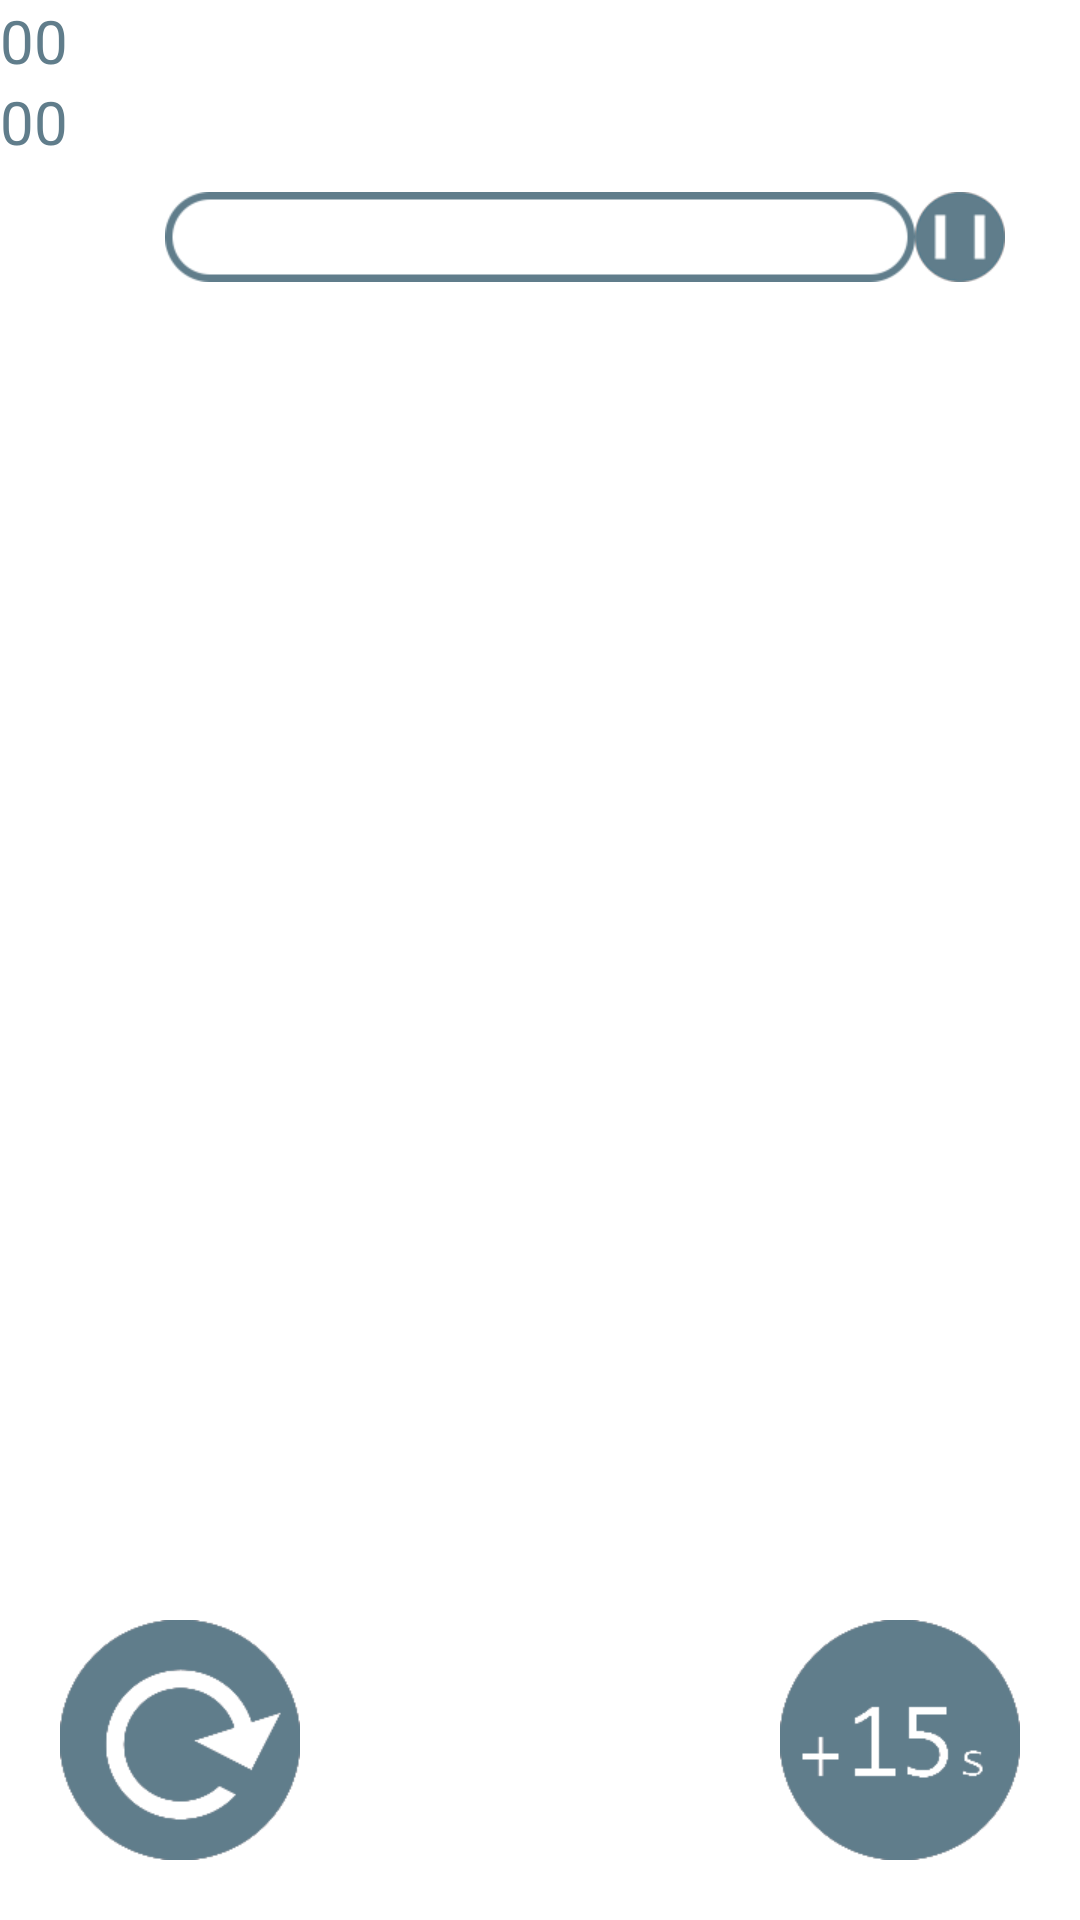

Android layout source for this screen:
<!-- AndroidManifest.xml: activity theme android:Theme.Holo.Light.NoActionBar.Fullscreen -->
<!-- res/layout/activity_main.xml -->
<RelativeLayout xmlns:android="http://schemas.android.com/apk/res/android"
    xmlns:tools="http://schemas.android.com/tools"
    android:id="@+id/mainlayout"
    android:layout_width="match_parent"
    android:layout_height="match_parent"
    android:gravity="top"
    tools:context="${relativePackage}.${activityClass}" >

    <RelativeLayout
        android:id="@+id/relativeLayout1"
        android:layout_width="match_parent"
        android:layout_height="wrap_content"
        android:layout_alignParentTop="true" >

		<LinearLayout 
		    android:layout_width="wrap_content"
		    android:layout_height="wrap_content"
		    android:orientation="vertical"
		    android:layout_alignParentTop="true"
		    >
		    <TextView
		        android:id="@+id/maxgrade"
		        android:layout_width="wrap_content"
		        android:layout_height="wrap_content"
		        android:text="00"
		        android:textColor="@color/button"
		        android:textSize="20dp"
		        />
		    
		   <TextView
		       android:id="@+id/grade"
		       android:layout_width="wrap_content"
		       android:layout_height="wrap_content"
		       android:text="00"
		       android:textColor="@color/button"
		       android:textSize="20dp"/>
		</LinearLayout>
		</RelativeLayout>
		
    <RelativeLayout 
        android:layout_width="match_parent"
        android:layout_height="wrap_content"
        android:layout_below="@+id/relativeLayout1"
         android:layout_marginTop="10dp"
         >
            <ProgressBar
                android:id="@+id/schedule"
                android:layout_width="250dp"
                android:layout_height="30dp"
                android:layout_centerHorizontal="true"
                style="@android:style/Widget.ProgressBar.Horizontal"
                android:progressDrawable="@drawable/myprogressbar"/>

        <ImageView
            android:id="@+id/supspend"
            android:layout_width="wrap_content"
            android:layout_height="wrap_content"
            android:layout_alignParentTop="true"
            android:layout_toRightOf="@+id/schedule"
            android:background="#00ffffff"
            android:src="@drawable/supspend" />

   </RelativeLayout>
        <ImageButton
            android:id="@+id/sheffle"
            android:layout_width="wrap_content"
            android:layout_height="wrap_content"
           android:layout_alignParentBottom="true"
            android:layout_alignParentLeft="true"
            android:layout_marginBottom="20dp"
            android:layout_marginLeft="20dp"
            android:background="#00ffffff"
            android:src="@drawable/sheffle" />

        <ImageButton
            android:id="@+id/addtime"
            android:layout_width="wrap_content"
            android:layout_height="wrap_content"
            android:layout_alignParentRight="true" 
            android:layout_alignParentBottom="true"
             android:layout_marginBottom="20dp"
            android:layout_marginRight="20dp"
            android:background="#00ffffff"
            android:src="@drawable/addtime" />

</RelativeLayout>
<!-- resources referenced by this layout -->
<resources>
  <color name="button">#ff607d8b</color>
  <!-- drawable addtime: png bitmap (drawable-hdpi, 9310 bytes) -->
  <!-- drawable myprogressbar (drawable-nodpi) -->
  <?xml version="1.0" encoding="utf-8"?>
  <layer-list xmlns:android="http://schemas.android.com/apk/res/android" >
      <item android:id="@android:id/background"
          android:drawable="@drawable/progrssbar1"/>
      
      <item android:id="@android:id/progress"
          android:drawable="@drawable/progrssbar2"/>
  
  </layer-list>
  <!-- drawable sheffle: png bitmap (drawable-hdpi, 13150 bytes) -->
  <!-- drawable supspend: png bitmap (drawable-xhdpi, 4883 bytes) -->
  <!-- drawable progrssbar1: png bitmap (drawable-hdpi, 4028 bytes) -->
  <!-- drawable progrssbar2: png bitmap (drawable-hdpi, 3609 bytes) -->
</resources>
